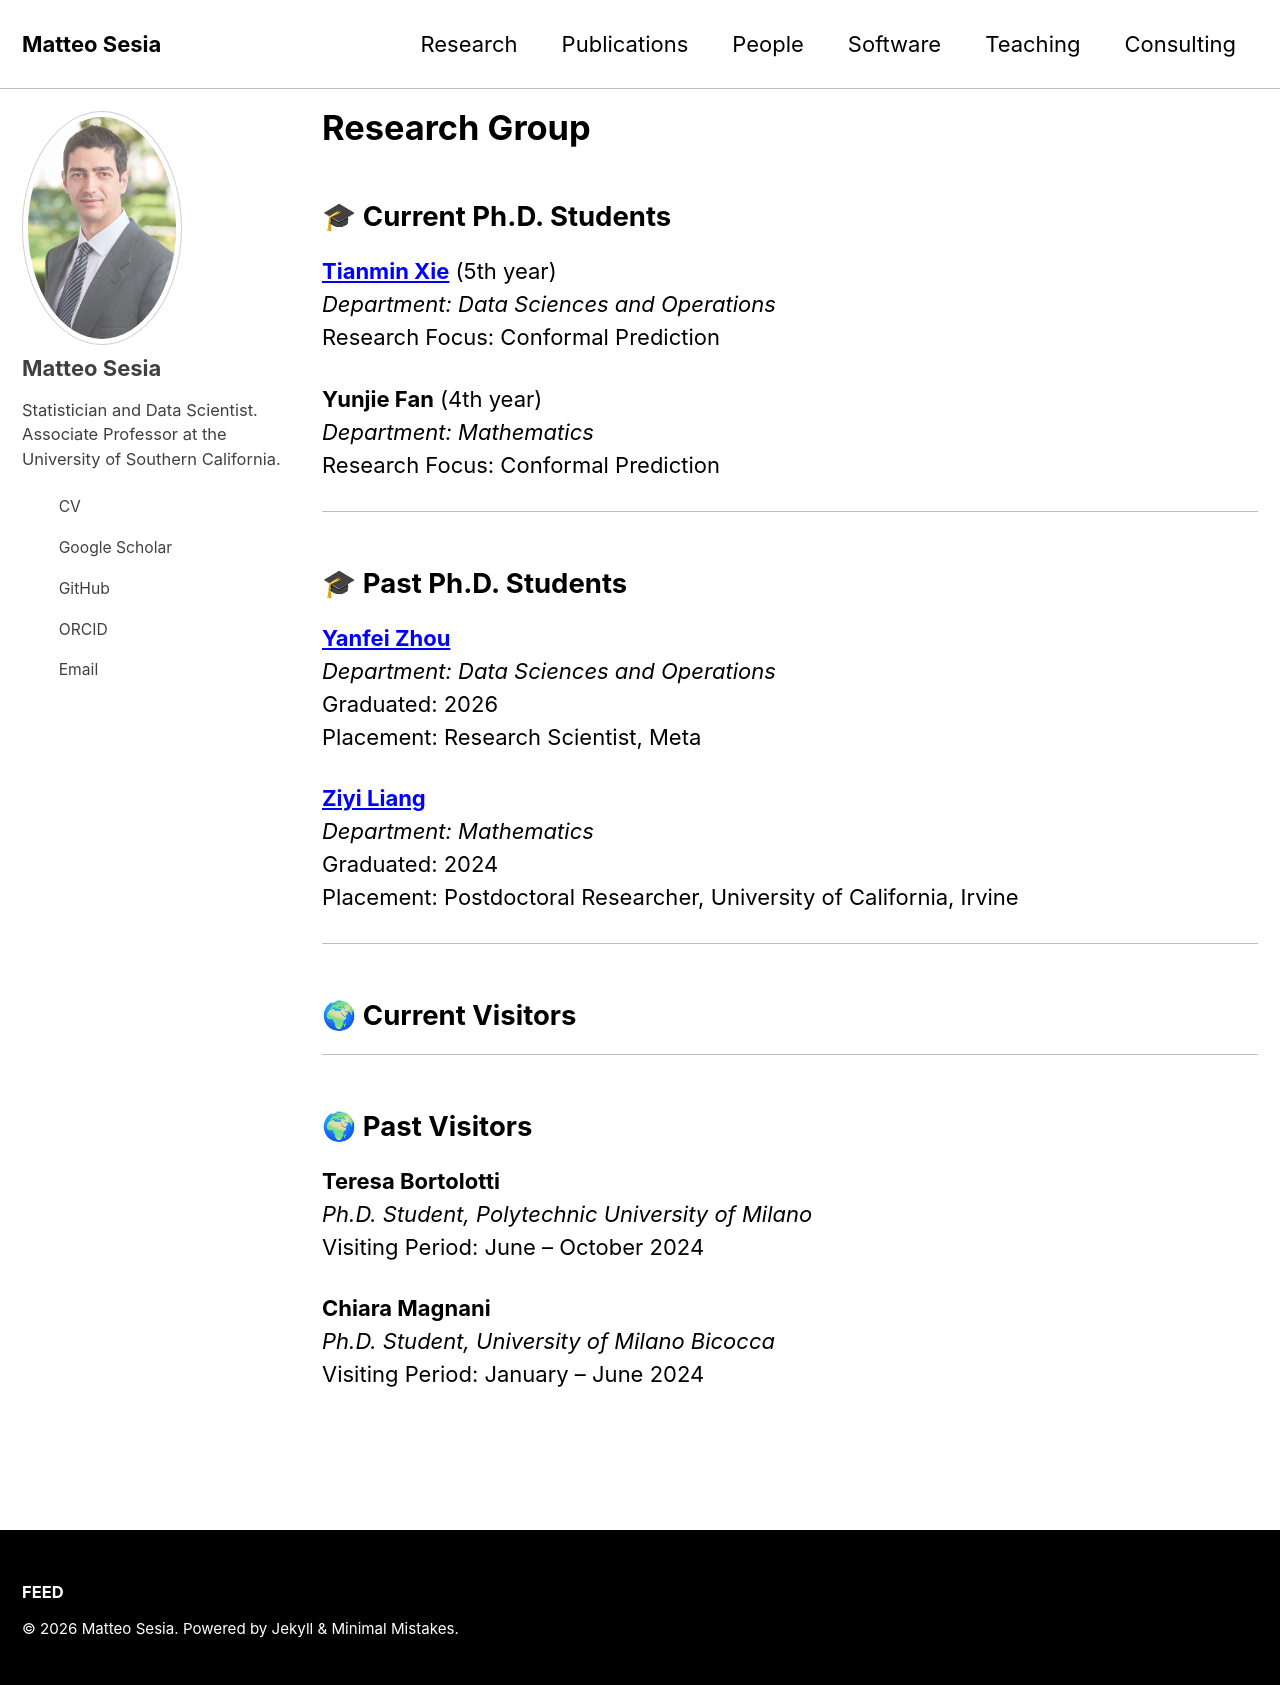

repository: msesia/msesia.github.io · page: group/index.html · generator: jekyll

---
layout: archive
title: "Research Group"
permalink: /group/
author_profile: true
classes: wide custom-font
redirect_from:
  - /group
---

## 🎓 Current Ph.D. Students

[**Tianmin Xie**](https://tianminx.github.io/) (5th year)<br>
_Department: Data Sciences and Operations_<br>
Research Focus: Conformal Prediction

**Yunjie Fan** (4th year)<br>
_Department: Mathematics_<br>
Research Focus: Conformal Prediction

---

## 🎓 Past Ph.D. Students

[**Yanfei Zhou**](https://yanfeifionazhou.github.io/)<br>
_Department: Data Sciences and Operations_<br>
Graduated: 2026<br>
Placement: Research Scientist, Meta

[**Ziyi Liang**<br>](https://scholar.google.com/citations?hl=en&user=jtcnL0UAAAAJ&view_op=list_works&sortby=pubdate)
_Department: Mathematics_<br>
Graduated: 2024<br>
Placement: Postdoctoral Researcher, University of California, Irvine

---

## 🌍 Current Visitors

---

## 🌍 Past Visitors

**Teresa Bortolotti**<br>
_Ph.D. Student, Polytechnic University of Milano_<br>
Visiting Period: June – October 2024

**Chiara Magnani**<br>
_Ph.D. Student, University of Milano Bicocca_<br>
Visiting Period: January – June 2024
